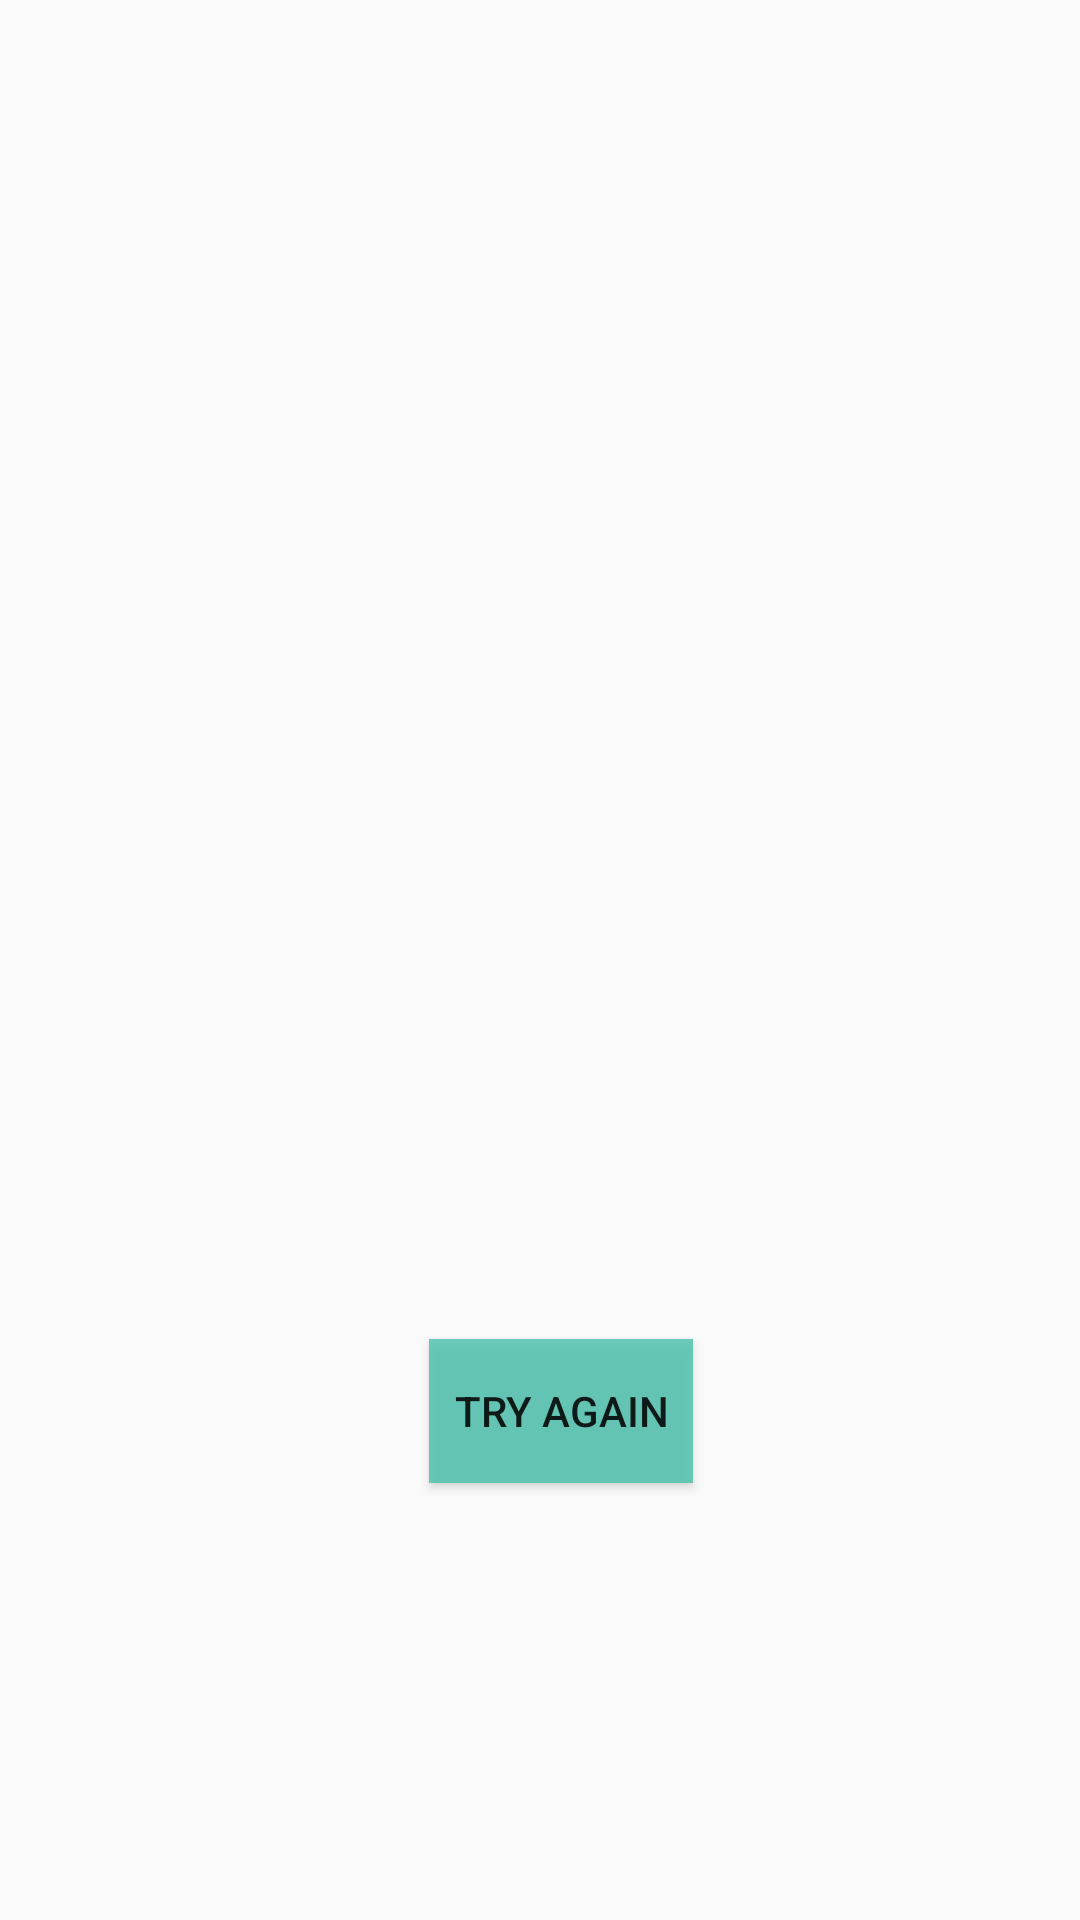

Write the Android layout XML for this screen, with the resource values it uses.
<!-- AndroidManifest.xml: application theme AppTheme -->
<!-- res/layout/activity_game_over.xml -->
<?xml version="1.0" encoding="utf-8"?>
<ScrollView xmlns:android="http://schemas.android.com/apk/res/android"
    xmlns:app="http://schemas.android.com/apk/res-auto"
    xmlns:tools="http://schemas.android.com/tools"
    android:layout_width="fill_parent"
    android:layout_height="fill_parent"
    android:fillViewport="true">
    <androidx.constraintlayout.widget.ConstraintLayout
        android:layout_width="match_parent"
        android:layout_height="wrap_content"
        android:layout_gravity="center"
        android:background="@drawable/numbers8"
        tools:context=".GameOverActivity">

        <ImageView
            android:id="@+id/OverImg"
            android:layout_width="357dp"
            android:layout_height="215dp"
            android:layout_marginBottom="232dp"
            android:adjustViewBounds="true"
            android:cropToPadding="true"
            android:scaleType="center"
            app:layout_constraintBottom_toBottomOf="parent"
            app:layout_constraintEnd_toEndOf="parent"
            app:layout_constraintStart_toStartOf="parent"
            tools:ignore="ContentDescription" />

        <TextView
            android:id="@+id/gameover"
            android:layout_width="wrap_content"
            android:layout_height="wrap_content"
            android:fontFamily="casual"
            android:textColor="#FFEB3B"
            android:textSize="30sp"
            app:layout_constraintBottom_toBottomOf="parent"
            app:layout_constraintEnd_toEndOf="parent"
            app:layout_constraintStart_toStartOf="parent"
            app:layout_constraintTop_toTopOf="parent"
            app:layout_constraintVertical_bias="0.435" />

        <TextView
            android:id="@+id/game_over_result"
            android:layout_width="wrap_content"
            android:layout_height="wrap_content"
            android:fontFamily="casual"
            android:textColor="@color/TextColor"
            android:textSize="24sp"
            app:layout_constraintBottom_toTopOf="@+id/OverImg"
            app:layout_constraintEnd_toEndOf="parent"
            app:layout_constraintHorizontal_bias="0.493"
            app:layout_constraintStart_toStartOf="parent"
            app:layout_constraintTop_toTopOf="parent"
            app:layout_constraintVertical_bias="0.344" />

    <Button
        android:id="@+id/button"
        android:layout_width="wrap_content"
        android:layout_height="wrap_content"
        android:background="#CB48C2AE"
        android:onClick="tryAgainClick"
        android:text="@string/btn_try_again"
        app:layout_constraintBottom_toBottomOf="parent"
        app:layout_constraintEnd_toEndOf="parent"
        app:layout_constraintHorizontal_bias="0.526"
        app:layout_constraintStart_toStartOf="parent"
        app:layout_constraintTop_toBottomOf="@+id/OverImg"
        app:layout_constraintVertical_bias="0.208" />
</androidx.constraintlayout.widget.ConstraintLayout>
</ScrollView>
<!-- resources referenced by this layout -->
<resources>
  <color name="TextColor">#441E0F</color>
  <string name="btn_try_again">Try again</string>
  <style name="AppTheme" parent="Theme.AppCompat.Light.DarkActionBar">
          
          <item name="colorPrimary">@color/colorPrimary</item>
          <item name="colorPrimaryDark">@color/colorPrimaryDark</item>
          <item name="colorAccent">@color/colorAccent</item>
          <item name="android:actionBarStyle">@style/Widget.Styled.ActionBar</item>
          <item name="actionBarStyle">@style/Widget.Styled.ActionBar</item>
          <item name="android:statusBarColor">@color/colorPrimaryDark</item>
      </style>
  <color name="colorPrimary">#008577</color>
  <color name="colorPrimaryDark">	#18191e</color>
  <color name="colorAccent">#4597DA</color>
  <style name="Widget.Styled.ActionBar" parent="@style/Widget.AppCompat.Light.ActionBar">
  
          <item name="android:background">@color/Title_Bar_Color</item>
          <item name="background">@color/Title_Bar_Color</item>
      </style>
  <color name="Title_Bar_Color">#baa34d</color>
</resources>
